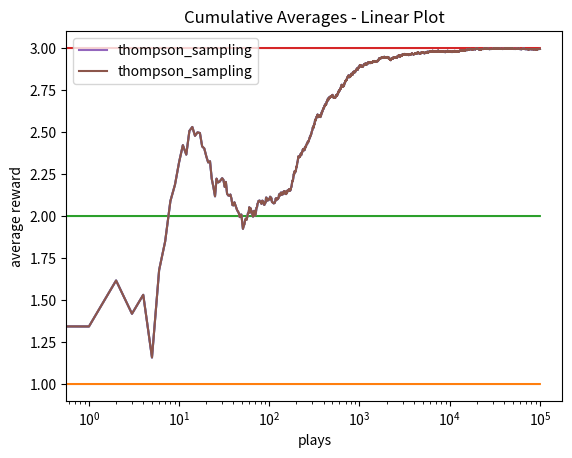

The script that saved this image:
'''
An implementation of the Thompson sampling algorithm
(Bayesian method) - 
a solution to the explore-exploit dilemma.
The key is sampling!
'''
import numpy as np 
import matplotlib.pyplot as plt 


class BayesianBandit:
  def __init__(self, true_mean):
      self.true_mean = true_mean # true-mean
				
      # parameters for mu - prior is N(0, 1):
      self.m = 0 # initial value for mean m0 = 0
      self.lambda_ = 1 # initial value for precision lambda0 = 1
      self.sum_x = 0 # sum of the rewards received from this bandit
      self.tau = 1 # precision_of_the_data = 1/variance_of_the_data 

  def pull(self):
      return np.random.randn() + self.true_mean

  @property
  def sample(self):
      '''Generates a Gaussian
      with mean m and precision lambda_ (variance 1/lambda_).'''
      # recall: our mu is a random variable,
      #         so it has its own distribution -
      #         Gaussian (it's our posterior), b/c we assume that 
      #         the likelihood of our data is Gaussian,
      #         and we know that a Gaussian likelihood is
      #         conjugate with a Gaussian prior on the mean;
      #         thus, by choosing a Gaussian prior, the resultant 
      #         posterior distribution of mu is also Gaussian.
      return np.random.randn() / np.sqrt(self.lambda_) + self.m

  def update(self, x):
      # lambda:
      # lambda = lambda0 + tau*N =
      #        = 1 + tau*N

      # mean:
      # mu = (lambda0*m0 + tau*sum_x) / lambda =
      #    = (1*0 + tau*sum_x) / lambda = tau*sum_x / lambda

      self.sum_x += x
      self.lambda_ += self.tau
      self.m = self.tau*self.sum_x / self.lambda_



def run_thompson_sampling_experiment(m1, m2, m3, N):
		bandits = [BayesianBandit(m1), BayesianBandit(m2), BayesianBandit(m3)]

		data = np.empty(N)

		for i in range(N):
				# select a bandit with the highest value of sample of their means:
				bandit = bandits[ np.argmax([b.sample for b in bandits]) ]

				# play the selected bandit = pull the arm and get a reward:
				x = bandit.pull()

				# update the bandit's stats - sum of rewards and the params of the mu distribution:
				bandit.update(x)

				# collect data - all the rewards we received:
				data[i] = x

		# calculate the cumulative average after every play:
		# https://docs.scipy.org/doc/numpy-1.15.0/reference/generated/numpy.cumsum.html#numpy-cumsum
		# e.g. data = [0.5, 0.11, 0.98], then 
		# cum_sum(data) = [0.5, 0.5+0.11, 0.5+0.11+0.98];
		# to get the cum_avg, we simply divide every entry of cum_sum 
		# by the number of the plays done so far, i.e.
		# cum_avg = [0.5/1, (0.5+0.11)/2, (0.5+0.11+0.98)/3]:
		cumulative_average = np.cumsum(data) / (np.arange(N) + 1) # of shape (N, )

		# plot the moving averages:
		plt.plot(cumulative_average)
		plt.plot(np.ones(N)*m1)
		plt.plot(np.ones(N)*m2)
		plt.plot(np.ones(N)*m3)
		plt.xscale('log')
		plt.show()

		# for bandit in bandits:
		#   print(bandit.m)

		return cumulative_average


if __name__ == '__main__':
		# the true means of every bandit:
		m1, m2, m3 = 1.0, 2.0, 3.0
		# number of plays:
		N = 100000

		ex_1 = run_thompson_sampling_experiment(m1, m2, m3, N)

		# log-scale plot:
		plt.plot(ex_1, label='thompson_sampling')
		plt.legend()
		plt.xscale('log')
		plt.ylabel('average reward')
		plt.xlabel('plays')
		plt.title('Cumulative Averages - Log-Scale Plot')
		plt.show()

		# linear plot:
		plt.plot(ex_1, label='thompson_sampling')
		plt.legend()
		plt.ylabel('average reward')
		plt.xlabel('plays')
		plt.title('Cumulative Averages - Linear Plot')
		plt.show()



